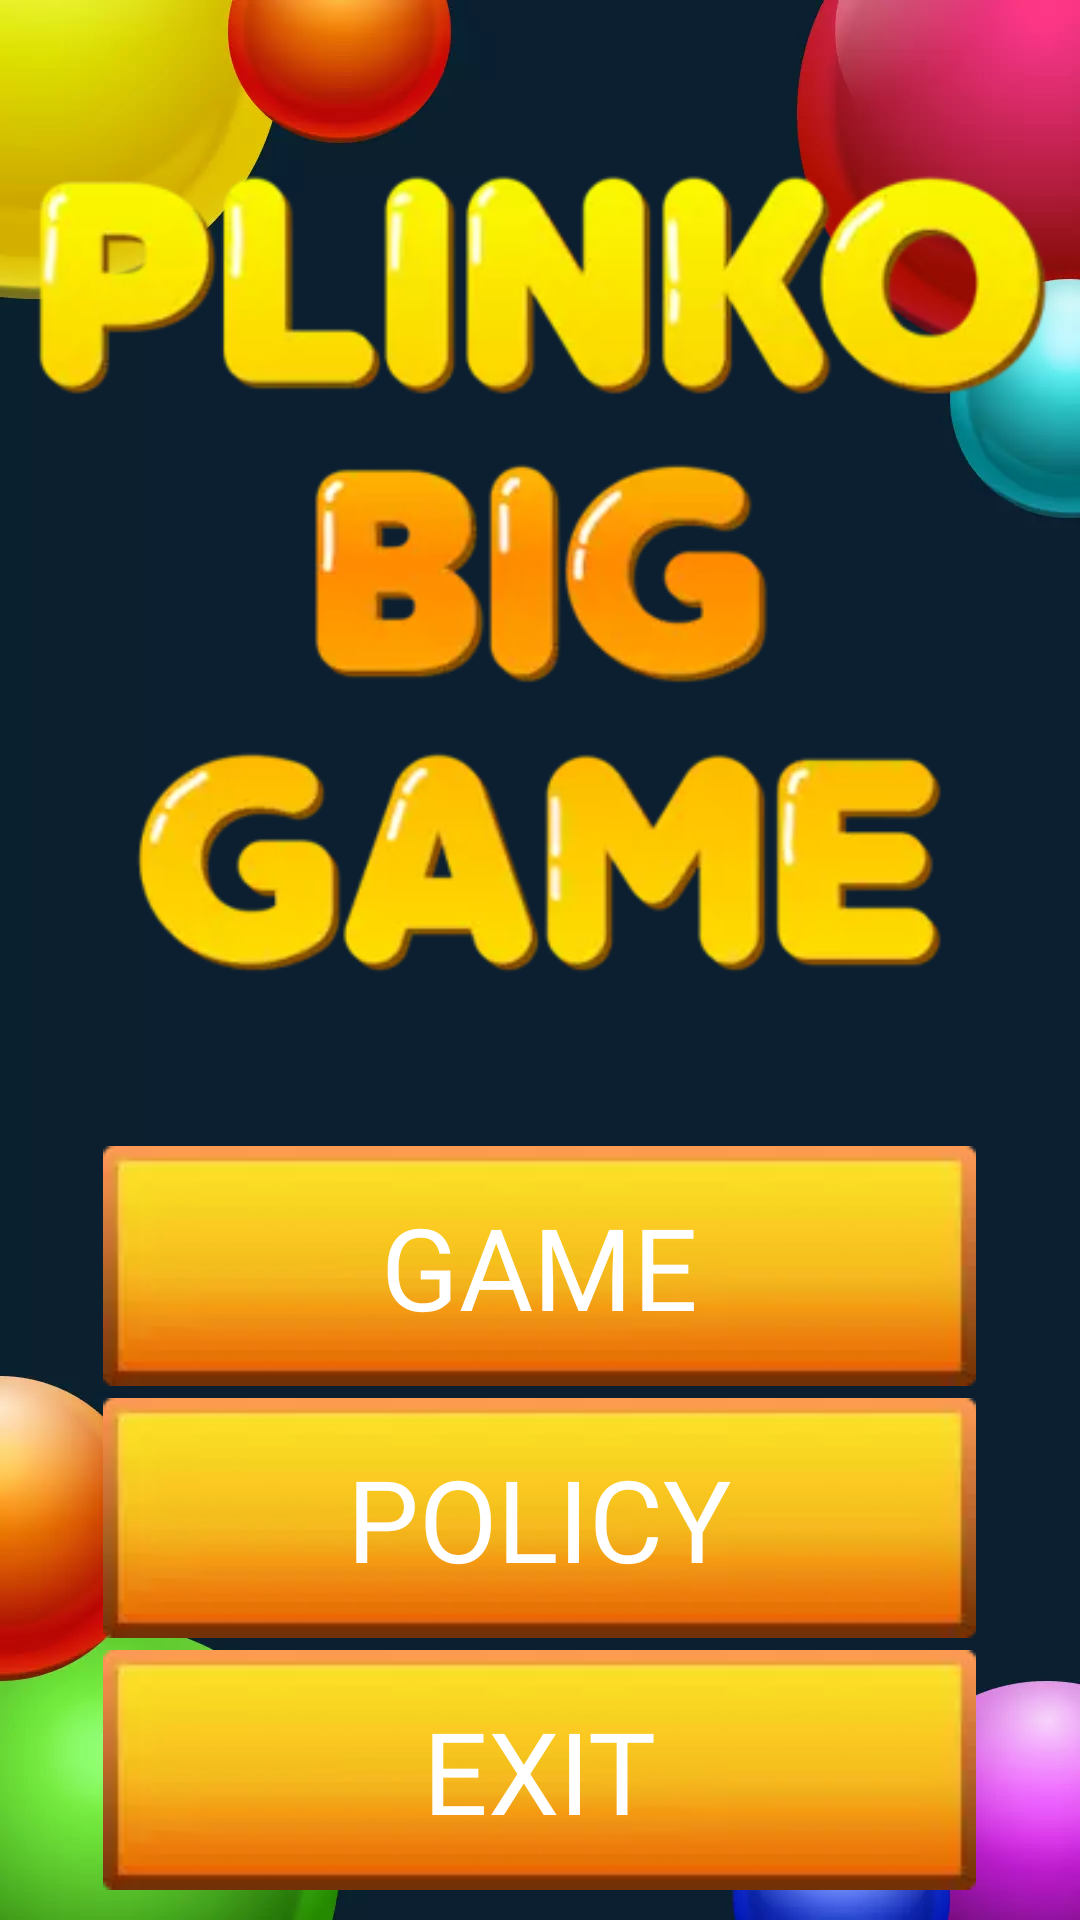

Write the Android layout XML for this screen, with the resource values it uses.
<!-- AndroidManifest.xml: application theme Theme.PlinkoBigGame -->
<!-- res/layout/fragment_menu.xml -->
<?xml version="1.0" encoding="utf-8"?>
<LinearLayout xmlns:android="http://schemas.android.com/apk/res/android"
    xmlns:tools="http://schemas.android.com/tools"
    android:layout_width="match_parent"
    android:layout_height="match_parent"
    android:gravity="center"
    android:orientation="vertical"
    android:padding="10dp"
    android:background="@drawable/bg_menu"
    tools:context=".game.screens.Menu">

    <ImageView
        android:layout_width="match_parent"
        android:layout_height="wrap_content"
        android:layout_weight="1"
        android:adjustViewBounds="true"
        android:src="@drawable/logo" />

    <LinearLayout
        android:layout_width="match_parent"
        android:layout_height="wrap_content"
        android:gravity="center"
        android:orientation="vertical">

        <androidx.appcompat.widget.AppCompatButton
            android:id="@+id/btnGame"
            android:layout_width="wrap_content"
            android:layout_height="wrap_content"
            android:layout_marginTop="4dp"
            android:layout_weight="1"
            android:background="@drawable/btn_2"
            android:fontFamily="@font/new_font"
            android:text="Game"
            android:textColor="@color/white"
            android:textSize="38sp" />

        <androidx.appcompat.widget.AppCompatButton
            android:id="@+id/btnPol"
            android:layout_width="wrap_content"
            android:layout_height="wrap_content"
            android:layout_marginTop="4dp"
            android:layout_weight="1"
            android:background="@drawable/btn_2"
            android:fontFamily="@font/new_font"
            android:text="Policy"
            android:textColor="@color/white"
            android:textSize="38sp" />

        <androidx.appcompat.widget.AppCompatButton
            android:id="@+id/btnExit"
            android:layout_width="wrap_content"
            android:layout_height="wrap_content"
            android:layout_marginTop="4dp"
            android:layout_weight="1"
            android:background="@drawable/btn_2"
            android:fontFamily="@font/new_font"
            android:text="Exit"
            android:textColor="@color/white"
            android:textSize="38sp" />

    </LinearLayout>


</LinearLayout>
<!-- resources referenced by this layout -->
<resources>
  <color name="white">#FFFFFFFF</color>
  <!-- drawable bg_menu: webp bitmap (drawable, 14726 bytes) -->
  <!-- drawable btn_2: webp bitmap (drawable, 1548 bytes) -->
  <!-- drawable logo: webp bitmap (drawable, 21510 bytes) -->
  <style name="Theme.PlinkoBigGame" parent="Theme.MaterialComponents.Light.NoActionBar">
          <item name="colorPrimary">@color/purple_500</item>
          <item name="colorPrimaryVariant">@color/purple_700</item>
          <item name="colorOnPrimary">@color/white</item>
          <item name="windowActionBar">false</item>
          <item name="android:splitMotionEvents">false</item>
          <item name="android:windowFullscreen">true</item>
          <item name="windowNoTitle">true</item>
          <item name="android:statusBarColor">@color/black</item>
          <item name="colorSecondary">@color/teal_200</item>
          <item name="colorSecondaryVariant">@color/teal_700</item>
          <item name="colorOnSecondary">@color/black</item>
      </style>
  <color name="purple_500">#8A000000</color>
  <color name="purple_700">#C9000000</color>
  <color name="black">#FF000000</color>
  <color name="teal_200">#FF03DAC5</color>
  <color name="teal_700">#FF018786</color>
</resources>
